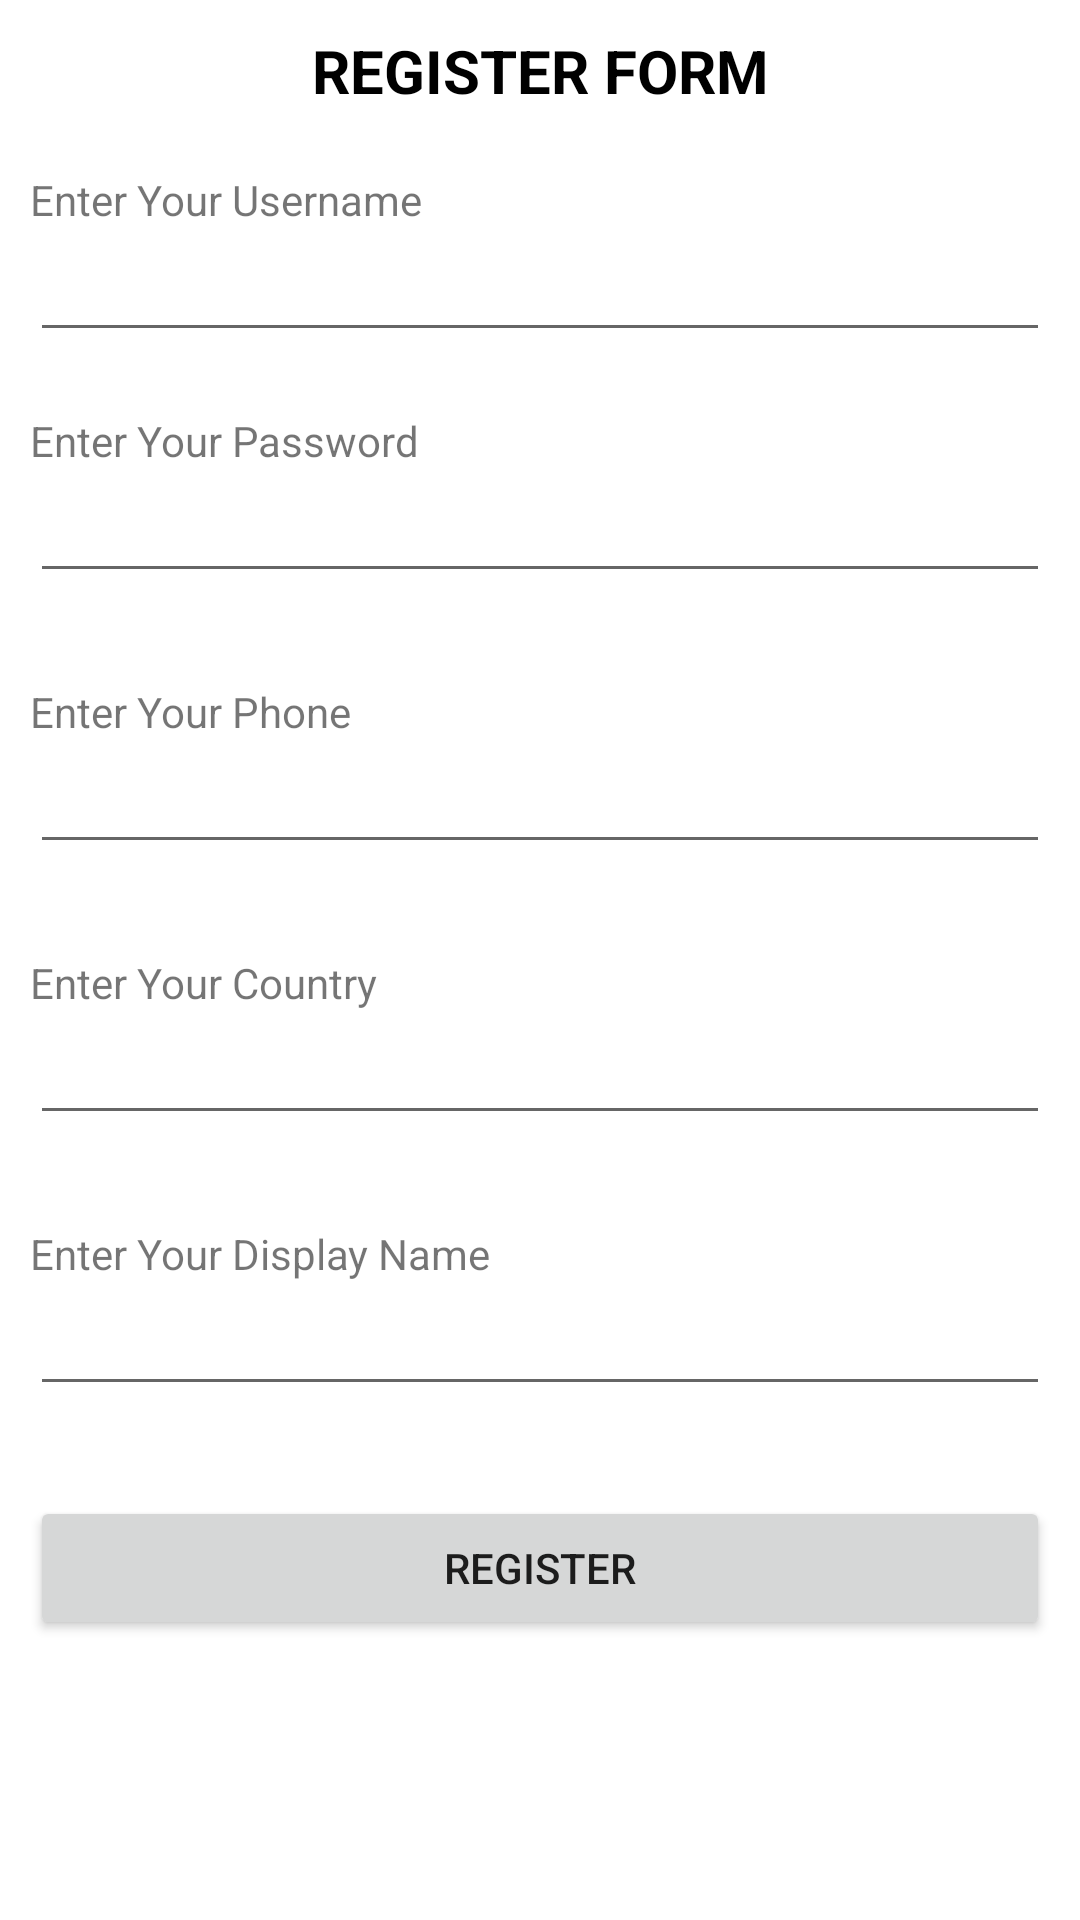

Write the Android layout XML for this screen, with the resource values it uses.
<!-- AndroidManifest.xml: application theme Theme.PRJ_1_1609640 -->
<!-- res/layout/register.xml -->
<?xml version="1.0" encoding="utf-8"?>
<LinearLayout xmlns:android="http://schemas.android.com/apk/res/android"
    android:layout_width="match_parent"
    android:layout_height="match_parent"
    android:padding="10dp"
    android:orientation="vertical">

    <TextView
        android:layout_marginBottom="20dp"
        android:textSize="20dp"
        android:textStyle="bold"
        android:textAlignment="center"
        android:textColor="#000000"
        android:layout_width="match_parent"
        android:layout_height="wrap_content"
        android:text="REGISTER FORM" />

    <TextView
        android:text="Enter Your Username"
        android:layout_width="match_parent"
        android:layout_height="wrap_content" />
    <EditText
        android:id="@+id/etUserName"
        android:singleLine="true"
        android:layout_marginBottom="20dp"
        android:layout_width="match_parent"
        android:layout_height="wrap_content" />

    <TextView
        android:text="Enter Your Password"
        android:layout_width="match_parent"
        android:layout_height="wrap_content" />
    <EditText
        android:id="@+id/etPassword"
        android:singleLine="true"
        android:layout_marginBottom="30dp"
        android:layout_width="match_parent"
        android:layout_height="wrap_content" />

    <TextView
        android:text="Enter Your Phone"
        android:layout_width="match_parent"
        android:layout_height="wrap_content" />
    <EditText
        android:id="@+id/etPhone"
        android:singleLine="true"
        android:layout_marginBottom="30dp"
        android:layout_width="match_parent"
        android:layout_height="wrap_content" />

    <TextView
        android:text="Enter Your Country"
        android:layout_width="match_parent"
        android:layout_height="wrap_content" />
    <EditText
        android:id="@+id/etCountry"
        android:singleLine="true"
        android:layout_marginBottom="30dp"
        android:layout_width="match_parent"
        android:layout_height="wrap_content" />

    <TextView
        android:text="Enter Your Display Name"
        android:layout_width="match_parent"
        android:layout_height="wrap_content" />
    <EditText
        android:id="@+id/etDisplayName"
        android:singleLine="true"
        android:layout_marginBottom="30dp"
        android:layout_width="match_parent"
        android:layout_height="wrap_content" />

    <Button

        android:onClick="doRegister"
        android:text="REGISTER"
        android:layout_width="match_parent"
        android:layout_height="wrap_content" />


</LinearLayout>
<!-- resources referenced by this layout -->
<resources>
  <style name="Theme.PRJ_1_1609640" parent="Theme.MaterialComponents.DayNight.DarkActionBar">
          
          <item name="colorPrimary">@color/purple_500</item>
          <item name="colorPrimaryVariant">@color/purple_700</item>
          <item name="colorOnPrimary">@color/white</item>
          
          <item name="colorSecondary">@color/teal_200</item>
          <item name="colorSecondaryVariant">@color/teal_700</item>
          <item name="colorOnSecondary">@color/black</item>
          
          <item name="android:statusBarColor" tools:targetApi="l">?attr/colorPrimaryVariant</item>
          
      </style>
  <!-- not gathered from this repository: default colours our renderer supplied (Android Studio template values) -->
  <color name="purple_500">#FF6200EE</color>
  <color name="purple_700">#FF3700B3</color>
  <color name="teal_200">#FF03DAC5</color>
  <color name="teal_700">#FF018786</color>
  <color name="black">#FF000000</color>
  <color name="white">#FFFFFFFF</color>
</resources>
